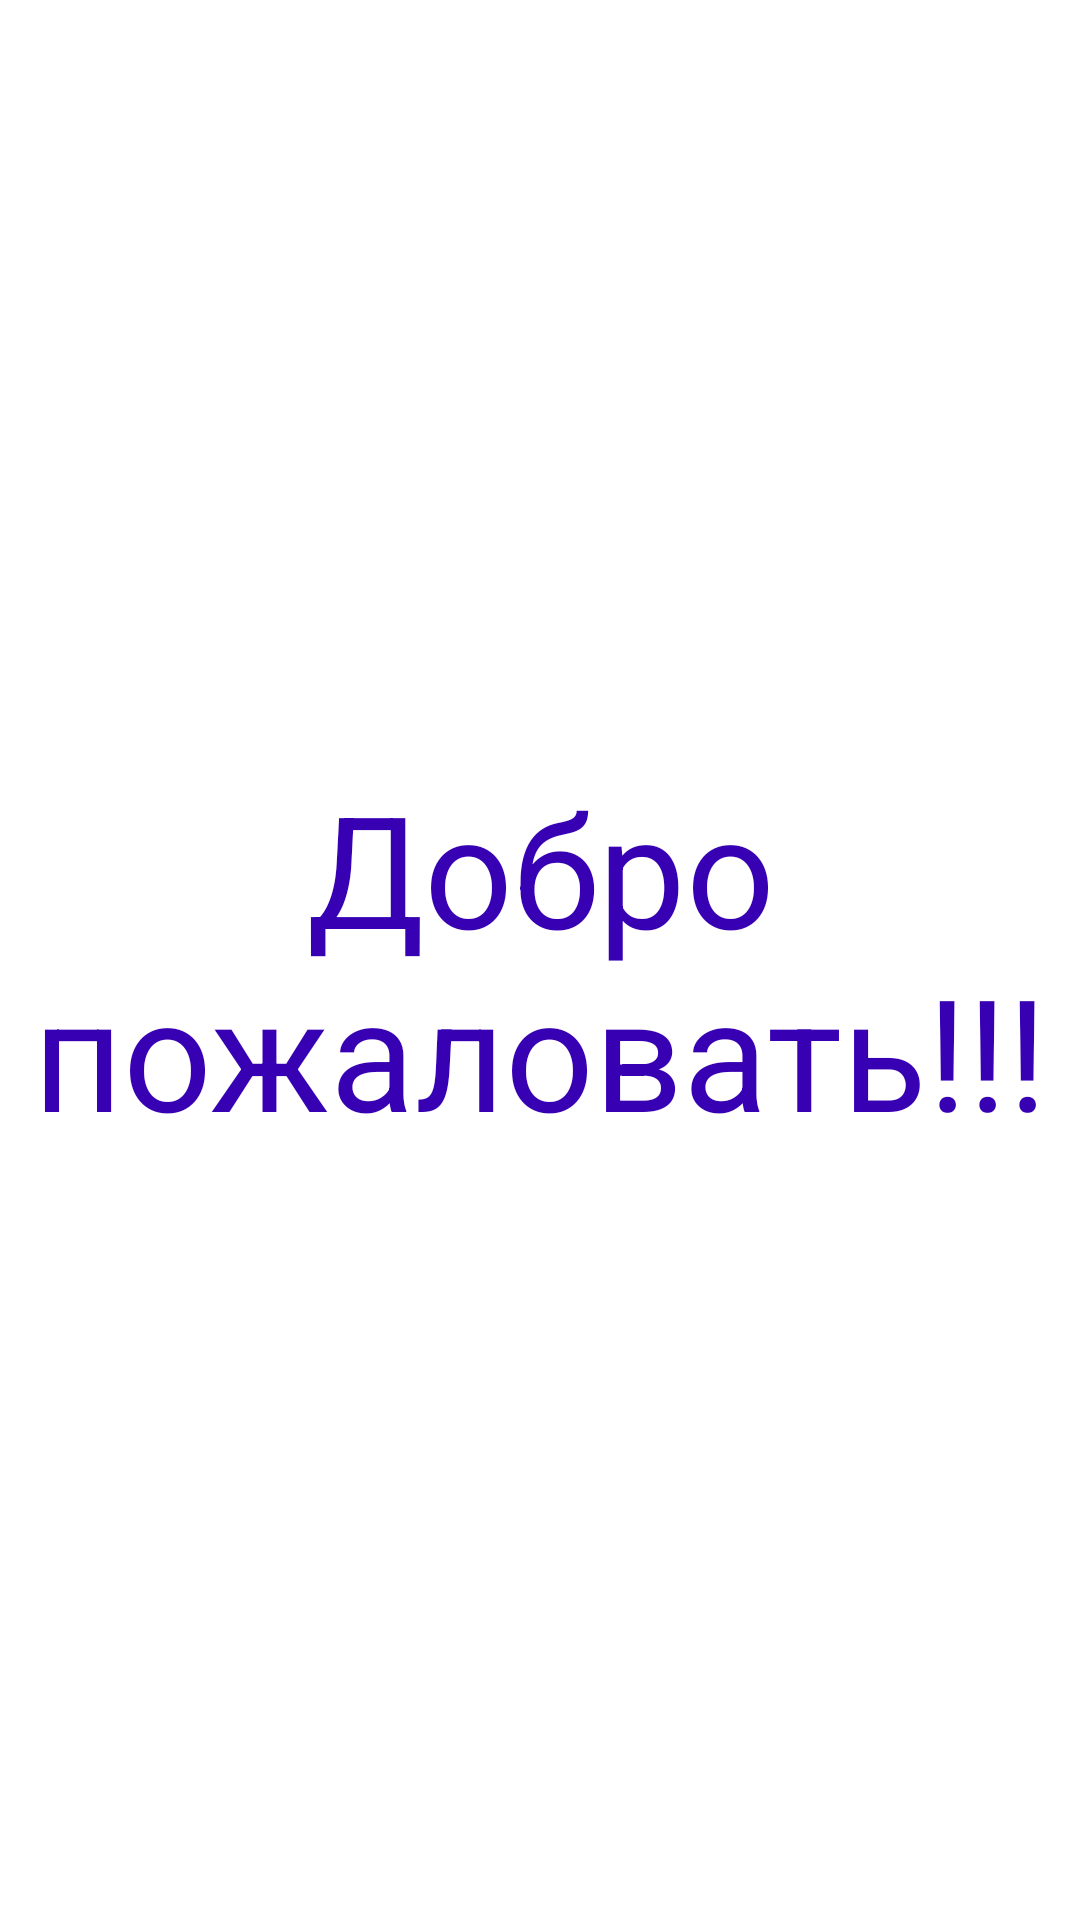

Android layout source for this screen:
<!-- AndroidManifest.xml: application theme Theme.Hw_5_month_3 -->
<!-- res/layout/fragment_result.xml -->
<?xml version="1.0" encoding="utf-8"?>
<FrameLayout xmlns:android="http://schemas.android.com/apk/res/android"
    xmlns:tools="http://schemas.android.com/tools"
    android:layout_width="match_parent"
    android:layout_height="match_parent"
    tools:context=".ResultFragment">

<TextView
    android:id="@+id/tv_result"
    android:layout_width="match_parent"
    android:layout_height="match_parent"
    android:gravity="center"
    android:text="@string/welcome"
    android:textSize="52sp"
    android:textColor="@color/purple_700"/>

</FrameLayout>
<!-- resources referenced by this layout -->
<resources>
  <string name="welcome">Добро пожаловать!!!</string>
  <style name="Theme.Hw_5_month_3" parent="Theme.MaterialComponents.DayNight.NoActionBar">
          
          <item name="colorPrimary">@color/purple_500</item>
          <item name="colorPrimaryVariant">@color/purple_700</item>
          <item name="colorOnPrimary">@color/white</item>
          
          <item name="colorSecondary">@color/teal_200</item>
          <item name="colorSecondaryVariant">@color/teal_700</item>
          <item name="colorOnSecondary">@color/black</item>
          
          <item name="android:statusBarColor" tools:targetApi="l">?attr/colorPrimaryVariant</item>
          
      </style>
  <!-- not gathered from this repository: default colours our renderer supplied (Android Studio template values) -->
  <color name="purple_500">#FF6200EE</color>
  <color name="purple_700">#FF3700B3</color>
  <color name="teal_200">#FF03DAC5</color>
  <color name="teal_700">#FF018786</color>
  <color name="black">#FF000000</color>
  <color name="white">#FFFFFFFF</color>
</resources>
